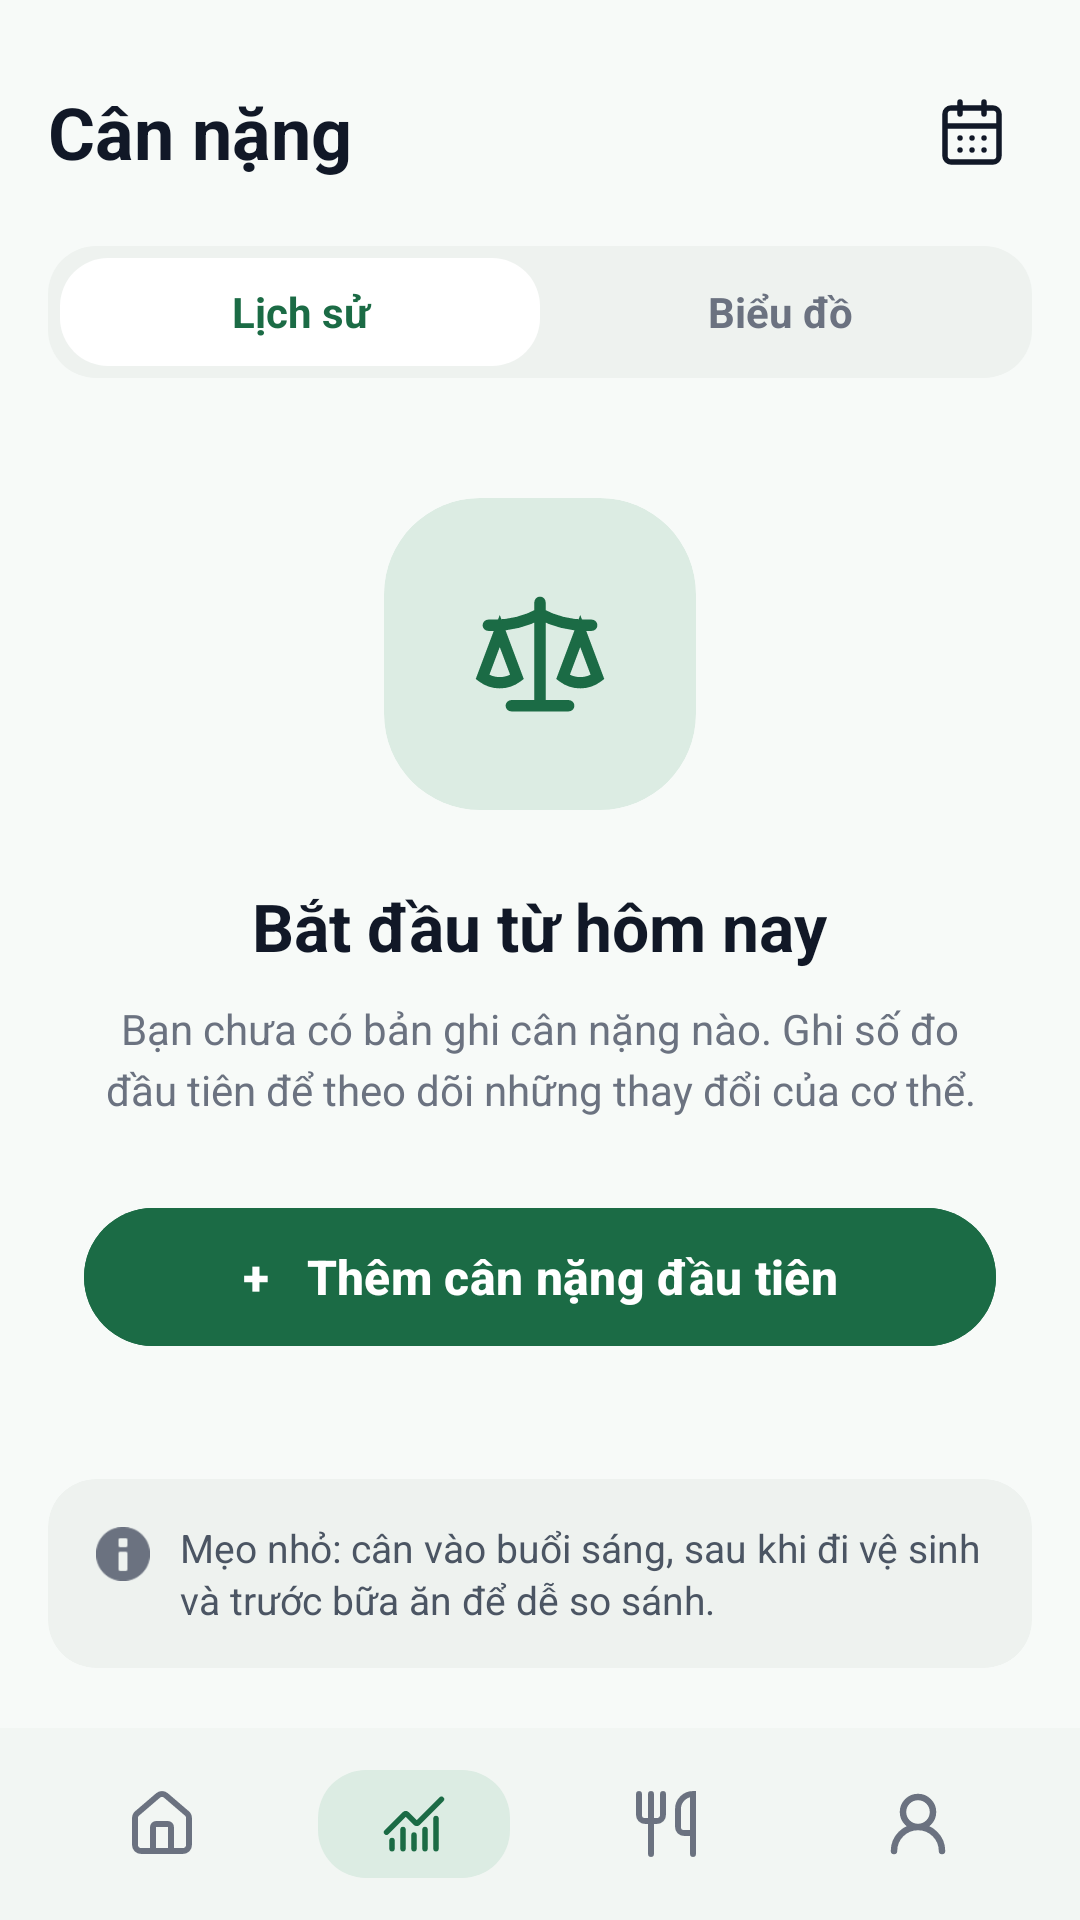

Layout XML and referenced resources for this Android screen:
<!-- AndroidManifest.xml: application theme Theme.FITCHECK -->
<!-- res/layout/activity_weight_empty.xml -->
<?xml version="1.0" encoding="utf-8"?>
<RelativeLayout xmlns:android="http://schemas.android.com/apk/res/android"
    xmlns:app="http://schemas.android.com/apk/res-auto"
    android:layout_width="match_parent"
    android:layout_height="match_parent"
    android:background="#F7FAF8">

    
    <LinearLayout
        android:id="@+id/bottomNav"
        android:layout_width="match_parent"
        android:layout_height="64dp"
        android:layout_alignParentBottom="true"
        android:background="#F2F6F3"
        android:gravity="center_vertical"
        android:orientation="horizontal"
        android:paddingHorizontal="12dp">

        <FrameLayout
            android:id="@+id/navHome"
            android:layout_width="0dp"
            android:layout_height="match_parent"
            android:layout_weight="1">

            <ImageView
                android:layout_width="24dp"
                android:layout_height="24dp"
                android:layout_gravity="center"
                android:contentDescription="Trang chủ"
                android:src="@drawable/ic_homee"
                app:tint="#6B7280" />
        </FrameLayout>

        <FrameLayout
            android:id="@+id/navWeight"
            android:layout_width="0dp"
            android:layout_height="match_parent"
            android:layout_weight="1">

            <FrameLayout
                android:layout_width="64dp"
                android:layout_height="36dp"
                android:layout_gravity="center"
                android:background="@drawable/bg_pill_active"
                android:backgroundTint="#DCECE3">

                <ImageView
                    android:layout_width="22dp"
                    android:layout_height="22dp"
                    android:layout_gravity="center"
                    android:contentDescription="Cân nặng"
                    android:src="@drawable/ic_weightt"
                    app:tint="#1B6B45" />
            </FrameLayout>
        </FrameLayout>

        <FrameLayout
            android:id="@+id/navRecommendations"
            android:layout_width="0dp"
            android:layout_height="match_parent"
            android:layout_weight="1">

            <ImageView
                android:layout_width="24dp"
                android:layout_height="24dp"
                android:layout_gravity="center"
                android:contentDescription="Gợi ý"
                android:src="@drawable/ic_goiyy"
                app:tint="#6B7280" />
        </FrameLayout>

        <FrameLayout
            android:id="@+id/navProfile"
            android:layout_width="0dp"
            android:layout_height="match_parent"
            android:layout_weight="1">

            <ImageView
                android:layout_width="24dp"
                android:layout_height="24dp"
                android:layout_gravity="center"
                android:contentDescription="Hồ sơ"
                android:src="@drawable/ic_user"
                app:tint="#6B7280" />
        </FrameLayout>
    </LinearLayout>

    
    <LinearLayout
        android:layout_width="match_parent"
        android:layout_height="match_parent"
        android:layout_above="@id/bottomNav"
        android:orientation="vertical"
        android:padding="16dp">

        
        <RelativeLayout
            android:layout_width="match_parent"
            android:layout_height="wrap_content"
            android:paddingVertical="8dp">

            <TextView
                android:layout_width="wrap_content"
                android:layout_height="wrap_content"
                android:layout_alignParentStart="true"
                android:layout_centerVertical="true"
                android:text="Cân nặng"
                android:textColor="#111827"
                android:textSize="24sp"
                android:textStyle="bold" />

            <ImageButton
                android:id="@+id/btnCalendar"
                android:layout_width="40dp"
                android:layout_height="40dp"
                android:layout_alignParentEnd="true"
                android:layout_centerVertical="true"
                android:background="?attr/selectableItemBackgroundBorderless"
                android:contentDescription="Chọn ngày"
                android:src="@drawable/ic_calendar"
                app:tint="#111827" />
        </RelativeLayout>

        
        <LinearLayout
            android:layout_width="match_parent"
            android:layout_height="44dp"
            android:layout_marginTop="10dp"
            android:background="@drawable/bg_pill_active"
            android:backgroundTint="#EEF2EF"
            android:orientation="horizontal"
            android:padding="4dp">

            <TextView
                android:id="@+id/tvTabHistory"
                android:layout_width="0dp"
                android:layout_height="match_parent"
                android:layout_weight="1"
                android:background="@drawable/bg_pill_active"
                android:backgroundTint="#FFFFFF"
                android:gravity="center"
                android:text="Lịch sử"
                android:textColor="#1B6B45"
                android:textSize="14sp"
                android:textStyle="bold" />

            <TextView
                android:id="@+id/tvTabChart"
                android:layout_width="0dp"
                android:layout_height="match_parent"
                android:layout_weight="1"
                android:gravity="center"
                android:text="Biểu đồ"
                android:textColor="#6B7280"
                android:textSize="14sp"
                android:textStyle="bold" />
        </LinearLayout>

        
        <LinearLayout
            android:id="@+id/layoutEmptyState"
            android:layout_width="match_parent"
            android:layout_height="0dp"
            android:layout_weight="1"
            android:gravity="center"
            android:orientation="vertical"
            android:paddingHorizontal="12dp">

            
            <com.google.android.material.card.MaterialCardView
                android:layout_width="104dp"
                android:layout_height="104dp"
                app:cardBackgroundColor="#DCECE3"
                app:cardCornerRadius="32dp"
                app:cardElevation="0dp"
                app:strokeWidth="0dp">

                <ImageView
                    android:layout_width="46dp"
                    android:layout_height="46dp"
                    android:layout_gravity="center"
                    android:contentDescription="Biểu tượng cân nặng"
                    android:src="@drawable/ic_scale"
                    app:tint="#1B6B45" />
            </com.google.android.material.card.MaterialCardView>

            <TextView
                android:layout_width="wrap_content"
                android:layout_height="wrap_content"
                android:layout_marginTop="24dp"
                android:text="Bắt đầu từ hôm nay"
                android:textColor="#111827"
                android:textSize="22sp"
                android:textStyle="bold" />

            <TextView
                android:layout_width="match_parent"
                android:layout_height="wrap_content"
                android:layout_marginTop="10dp"
                android:gravity="center"
                android:lineSpacingExtra="4dp"
                android:text="Bạn chưa có bản ghi cân nặng nào. Ghi số đo đầu tiên để theo dõi những thay đổi của cơ thể."
                android:textColor="#6B7280"
                android:textSize="14sp" />

            <com.google.android.material.button.MaterialButton
                android:id="@+id/btnAddFirstWeight"
                android:layout_width="match_parent"
                android:layout_height="54dp"
                android:layout_marginTop="26dp"
                android:backgroundTint="#1B6B45"
                android:text="+   Thêm cân nặng đầu tiên"
                android:textAllCaps="false"
                android:textColor="#FFFFFF"
                android:textSize="16sp"
                android:textStyle="bold"
                app:cornerRadius="27dp" />
        </LinearLayout>

        
        <com.google.android.material.card.MaterialCardView
            android:layout_width="match_parent"
            android:layout_height="wrap_content"
            android:layout_marginBottom="4dp"
            app:cardBackgroundColor="#EEF2EF"
            app:cardCornerRadius="16dp"
            app:cardElevation="0dp"
            app:strokeWidth="0dp">

            <LinearLayout
                android:layout_width="match_parent"
                android:layout_height="wrap_content"
                android:gravity="top"
                android:orientation="horizontal"
                android:paddingHorizontal="16dp"
                android:paddingVertical="14dp">

                <ImageView
                    android:layout_width="18dp"
                    android:layout_height="18dp"
                    android:layout_marginTop="2dp"
                    android:contentDescription="Mẹo nhỏ"
                    android:src="@android:drawable/ic_dialog_info"
                    app:tint="#6B7280" />

                <TextView
                    android:layout_width="0dp"
                    android:layout_height="wrap_content"
                    android:layout_marginStart="10dp"
                    android:layout_weight="1"
                    android:lineSpacingExtra="2dp"
                    android:text="Mẹo nhỏ: cân vào buổi sáng, sau khi đi vệ sinh và trước bữa ăn để dễ so sánh."
                    android:textColor="#4B5563"
                    android:textSize="13sp" />
            </LinearLayout>
        </com.google.android.material.card.MaterialCardView>

    </LinearLayout>

</RelativeLayout>
<!-- resources referenced by this layout -->
<resources>
  <!-- drawable bg_pill_active (drawable) -->
  <?xml version="1.0" encoding="utf-8"?>
  <shape xmlns:android="http://schemas.android.com/apk/res/android"
      android:shape="rectangle">
      <solid android:color="#D1E7DD" />
      <corners android:radius="16dp" />
  </shape>
  <!-- drawable ic_calendar (drawable) -->
  <vector xmlns:android="http://schemas.android.com/apk/res/android"
      android:width="24dp"
      android:height="24dp"
      android:viewportWidth="24"
      android:viewportHeight="24">
    <path
        android:pathData="M8,1.999V3.999M8,3.999V6M8,3.999H5C3.895,3.999 3,4.895 3,6V10M8,3.999H16M16,1.999V3.999M16,3.999V6M16,3.999H19C20.105,3.999 21,4.895 21,6V10M3,10H21M3,10V20.001C3,21.105 3.895,22.001 5,22.001H19C20.105,22.001 21,21.105 21,20.001V10M8,14H8.01M12,14H12.01M16,14H16.01M8,18H8.01M12,18H12.01M16,18H16.01"
        android:strokeWidth="1.8"
        android:fillColor="#00000000"
        android:strokeColor="#192D24"
        android:strokeLineCap="round"/>
  </vector>
  <!-- drawable ic_goiyy (drawable) -->
  <vector xmlns:android="http://schemas.android.com/apk/res/android"
      android:width="22dp"
      android:height="22dp"
      android:viewportWidth="22"
      android:viewportHeight="22">
    <path
        android:pathData="M2.75,1.833V8.25C2.75,9.258 3.575,10.083 4.583,10.083H6.417M6.417,10.083H8.25C8.736,10.083 9.203,9.89 9.546,9.546C9.89,9.202 10.083,8.736 10.083,8.25V1.833M6.417,10.083V1.833M6.417,10.083V20.167M19.25,13.75V1.833C18.034,1.833 16.869,2.316 16.009,3.175C15.15,4.035 14.667,5.201 14.667,6.416V11.917C14.667,12.925 15.492,13.75 16.5,13.75H19.25ZM19.25,13.75V20.167"
        android:strokeWidth="1.8"
        android:fillColor="#00000000"
        android:strokeColor="#637269"
        android:strokeLineCap="round"/>
  </vector>
  <!-- drawable ic_user (drawable) -->
  <vector xmlns:android="http://schemas.android.com/apk/res/android"
      android:width="20dp"
      android:height="20dp"
      android:viewportWidth="20"
      android:viewportHeight="20">
    <path
        android:pathData="M10,10.833C12.301,10.833 14.166,8.968 14.166,6.667C14.166,4.365 12.301,2.5 10,2.5C7.699,2.5 5.834,4.365 5.834,6.667C5.834,8.968 7.699,10.833 10,10.833ZM10,10.833C11.768,10.833 13.463,11.536 14.714,12.786C15.964,14.036 16.666,15.732 16.666,17.5M10,10.833C8.232,10.833 6.537,11.536 5.286,12.786C4.036,14.036 3.334,15.732 3.334,17.5"
        android:strokeWidth="1.8"
        android:fillColor="#00000000"
        android:strokeColor="#637269"
        android:strokeLineCap="round"/>
  </vector>
  <!-- drawable ic_weightt (drawable) -->
  <vector xmlns:android="http://schemas.android.com/apk/res/android"
      android:width="22dp"
      android:height="22dp"
      android:viewportWidth="22"
      android:viewportHeight="22">
    <path
        android:pathData="M11,14.667V19.25M14.667,12.833V19.25M18.334,9.167V19.25M20.167,2.75L12.241,10.675C12.199,10.718 12.148,10.752 12.092,10.775C12.037,10.798 11.977,10.81 11.917,10.81C11.856,10.81 11.797,10.798 11.741,10.775C11.685,10.752 11.635,10.718 11.592,10.675L8.574,7.658C8.488,7.572 8.372,7.524 8.25,7.524C8.129,7.524 8.012,7.572 7.926,7.658L1.833,13.75M3.666,16.5V19.25M7.333,12.833V19.25"
        android:strokeWidth="1.8"
        android:fillColor="#00000000"
        android:strokeColor="#246B4E"
        android:strokeLineCap="round"/>
  </vector>
  <style name="Theme.FITCHECK" parent="Base.Theme.FITCHECK" />
  <style name="Base.Theme.FITCHECK" parent="Theme.Material3.DayNight.NoActionBar">
          
          
      </style>
</resources>
